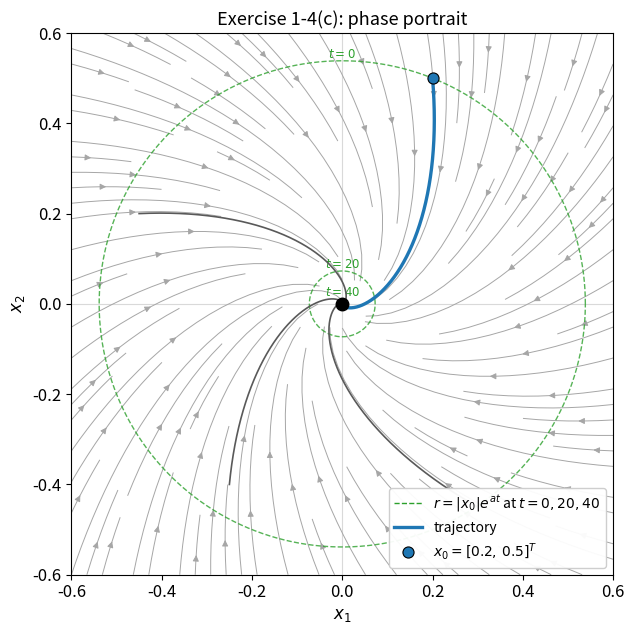

Write Python code to recreate this figure.
"""
ME579 - Autumn 2026, Homework 1B
Exercise 1-4(c), step (iv): phase portrait of dx/dt = A x.

    A = [[ a,   eps],
         [-eps, a  ]],     a = -0.1,  eps = 0.05

The eigenvalues are complex (lambda = a +/- i*eps), so the eigenvectors
are complex as well. They do not correspond to directions in the real
x1-x2 plane, so NO eigenvectors are plotted here -- the exercise asks
for them only "for purely real eigenvectors".

Dashed circles are drawn instead: the radius obeys r(t) = |x0| exp(a t)
independently of angle, which is what makes this a circular spiral
rather than an elliptical one.
"""

import numpy as np
import matplotlib.pyplot as plt
from scipy.integrate import solve_ivp

plt.rcParams.update({'font.size': 12, 'axes.titlesize': 13,
                     'axes.labelsize': 12, 'legend.fontsize': 10})

# --- System ----------------------------------------------------------
a, eps = -0.1, 0.05
A = np.array([[a,    eps],
              [-eps, a  ]])

X0 = (0.2, 0.5)
LIM = 0.6
T_END = 100.0


def rhs(t, x):
    return A @ x


def trajectory(x0, t_end=T_END, n=6000):
    sol = solve_ivp(rhs, (0.0, t_end), list(x0),
                    t_eval=np.linspace(0.0, t_end, n),
                    rtol=1e-11, atol=1e-13)
    return sol.t, sol.y


# --- Phase portrait --------------------------------------------------
fig, ax = plt.subplots(figsize=(7, 6.5))

g = np.linspace(-LIM, LIM, 25)
X1, X2 = np.meshgrid(g, g)
ax.streamplot(X1, X2,
              A[0, 0] * X1 + A[0, 1] * X2,
              A[1, 0] * X1 + A[1, 1] * X2,
              density=1.2, color='0.65', linewidth=0.7, arrowsize=0.9)

# Decay envelope: circles of radius |x0|*exp(a*t) at selected times.
r0 = np.linalg.norm(X0)
th = np.linspace(0, 2 * np.pi, 400)
for t_mark in [0.0, 20.0, 40.0]:
    r = r0 * np.exp(a * t_mark)
    ax.plot(r * np.cos(th), r * np.sin(th), ls='--', lw=1.0,
            color='tab:green', alpha=0.8, zorder=3)
    ax.annotate(f'$t={t_mark:.0f}$', xy=(0, r), fontsize=8.5,
                color='tab:green', ha='center', va='bottom', zorder=4)
ax.plot([], [], ls='--', lw=1.0, color='tab:green',
        label=r'$r=|x_0|e^{at}$ at $t=0,20,40$')

# Secondary trajectories.
for x0 in [(-0.45, 0.2), (0.3, -0.45), (-0.25, -0.4)]:
    _, y = trajectory(x0)
    ax.plot(y[0], y[1], color='0.35', lw=1.2, zorder=4)

# The specified initial condition.
t, y = trajectory(X0)
ax.plot(y[0], y[1], color='tab:blue', lw=2.4, zorder=5, label='trajectory')
ax.plot(*X0, 'o', color='tab:blue', ms=8, mec='k', mew=0.8, zorder=6,
        label=r'$x_0=[0.2,\,0.5]^T$')
ax.plot(0, 0, 'o', color='k', ms=9, zorder=6)

ax.set_xlim(-LIM, LIM)
ax.set_ylim(-LIM, LIM)
ax.set_aspect('equal')
ax.axhline(0, color='0.85', lw=0.8, zorder=0)
ax.axvline(0, color='0.85', lw=0.8, zorder=0)
ax.set_xlabel('$x_1$')
ax.set_ylabel('$x_2$')
ax.set_title('Exercise 1-4(c): phase portrait')
ax.legend(loc='lower right', framealpha=0.95)

fig.tight_layout()
fig.savefig('HW1_4c_phase.png', dpi=200, bbox_inches='tight')

# --- Numbers for the writeup -----------------------------------------
lam = np.linalg.eigvals(A)
r = np.hypot(y[0], y[1])
ang = np.degrees(np.unwrap(np.arctan2(y[1], y[0])))

print(f'eigenvalues           : {lam}')
print('eigenvectors are complex -> not plotted\n')
print(f'radius at t=0         : {r[0]:.6f}')
print(f'radius at t=100       : {r[-1]:.4e}')
print(f'r(100)/r(0)           : {r[-1]/r[0]:.4e}   '
      f'(exp(-10) = {np.exp(-10):.4e})\n')
print(f'angle swept over run  : {ang[0]-ang[-1]:.1f} deg '
      f'({(ang[0]-ang[-1])/360:.3f} revolution)')
print(f'rotation sense        : '
      f'{"clockwise" if ang[-1] < ang[0] else "counter-clockwise"}')
print(f'period 2*pi/eps       : {2*np.pi/eps:.2f}')
print(f'decay time constant   : {1/abs(a):.2f}')

plt.show()
